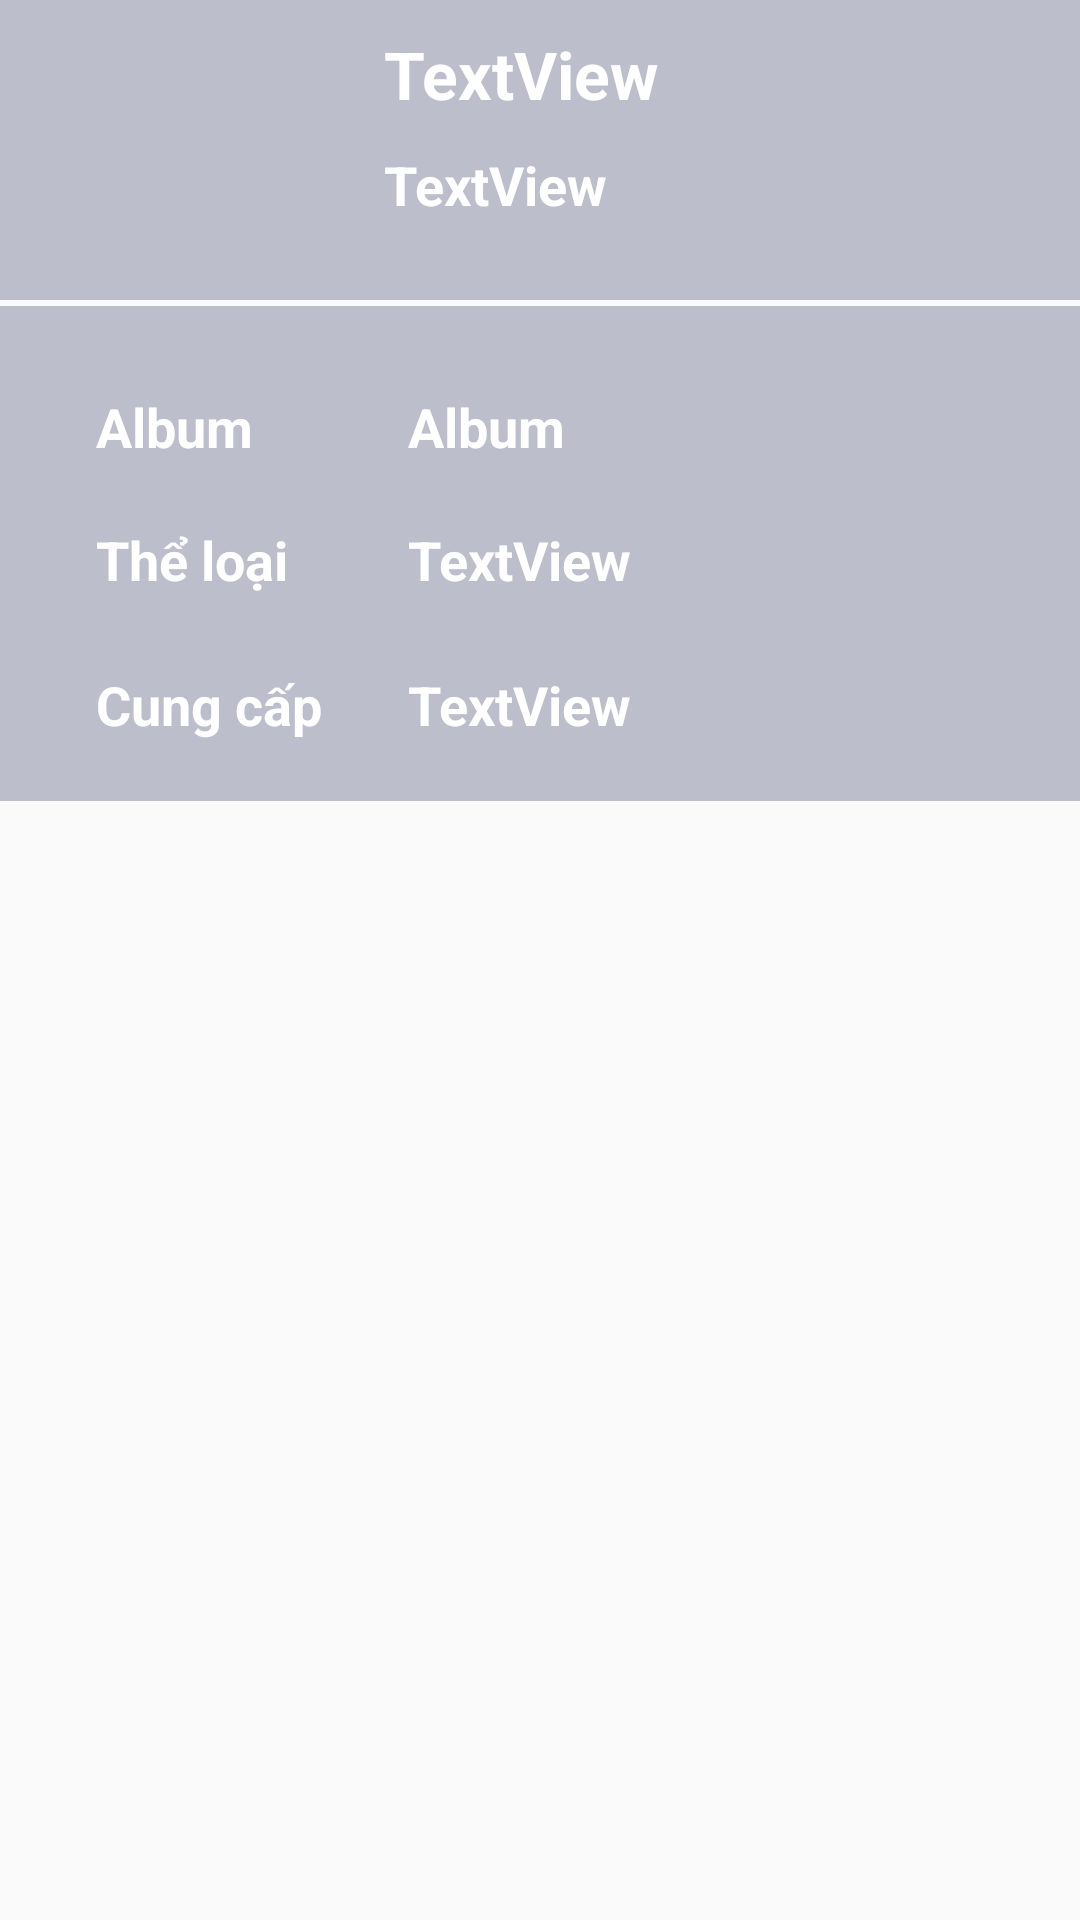

This screen was rendered from an Android layout file. Write that file and the resources it references.
<!-- AndroidManifest.xml: application theme Theme.AppCompat.DayNight.NoActionBar -->
<!-- res/layout/fragment_song_information.xml -->
<?xml version="1.0" encoding="utf-8"?>
<androidx.constraintlayout.widget.ConstraintLayout xmlns:android="http://schemas.android.com/apk/res/android"
    xmlns:app="http://schemas.android.com/apk/res-auto"
    xmlns:tools="http://schemas.android.com/tools"
    android:layout_width="match_parent"
    android:layout_height="match_parent">

    <RelativeLayout
        android:id="@+id/constraintLayout2"
        android:layout_width="match_parent"
        android:layout_height="wrap_content"
        android:background="#4D2b345f"
        app:layout_constraintStart_toStartOf="parent"
        app:layout_constraintTop_toTopOf="parent">
        <ImageView
            android:id="@+id/ivSongInformationImage"
            android:layout_width="100dp"
            android:layout_height="100dp"
            android:layout_marginStart="20dp"
            app:layout_constraintStart_toStartOf="parent"
            app:layout_constraintTop_toTopOf="parent"
            tools:srcCompat="@tools:sample/avatars"
            android:background="@drawable/rounded_image"
            android:scaleType="fitXY"
            />
        <TextView
            android:id="@+id/tvSongInformationName"
            android:layout_width="wrap_content"
            android:layout_height="wrap_content"
            android:layout_marginStart="8dp"
            android:layout_marginTop="10dp"
            android:layout_marginEnd="10dp"
            android:text="TextView"
            android:textColor="@color/white"
            android:textSize="22dp"
            android:textStyle="bold"
            android:layout_toRightOf="@+id/ivSongInformationImage" />
        <TextView
            android:id="@+id/tvSongInformationArtist"
            android:layout_width="wrap_content"
            android:layout_height="wrap_content"
            android:text="TextView"
            android:textColor="#FFFFFF"
            android:textStyle="bold"
            android:textSize="18dp"
            android:layout_marginStart="8dp"
            android:layout_marginTop="10dp"
            android:layout_toRightOf="@+id/ivSongInformationImage"
            android:layout_below="@+id/tvSongInformationName" />

    </RelativeLayout>

    <androidx.constraintlayout.widget.ConstraintLayout
        android:layout_width="match_parent"
        android:layout_height="wrap_content"
        android:layout_marginTop="2dp"
        android:background="#4D2b345f"
        android:paddingBottom="20dp"
        app:layout_constraintStart_toStartOf="parent"
        app:layout_constraintTop_toBottomOf="@+id/constraintLayout2">

        <TextView
            android:id="@+id/textView16"
            android:layout_width="wrap_content"
            android:layout_height="wrap_content"
            android:layout_marginTop="20dp"
            android:text="Thể loại"
            android:textSize="18sp"
            android:textColor="#FFFFFF"
            android:textStyle="bold"
            app:layout_constraintStart_toStartOf="@+id/textView14"
            app:layout_constraintTop_toBottomOf="@+id/textView14" />

        <TextView
            android:id="@+id/textView17"
            android:layout_width="wrap_content"
            android:layout_height="wrap_content"
            android:layout_marginTop="24dp"
            android:text="Cung cấp"
            android:textSize="18sp"
            android:textColor="#FFFFFF"
            android:textStyle="bold"
            app:layout_constraintStart_toStartOf="@+id/textView16"
            app:layout_constraintTop_toBottomOf="@+id/textView16" />

        <TextView
            android:id="@+id/textView14"
            android:layout_width="wrap_content"
            android:layout_height="wrap_content"
            android:layout_marginStart="32dp"
            android:layout_marginTop="28dp"
            android:text="Album"
            android:textSize="18sp"
            android:textColor="#FFFFFF"
            android:textStyle="bold"
            app:layout_constraintStart_toStartOf="parent"
            app:layout_constraintTop_toTopOf="parent" />

        <TextView
            android:id="@+id/tvSongInformationAlbum"
            android:layout_width="wrap_content"
            android:layout_height="wrap_content"
            android:layout_marginStart="136dp"
            android:layout_marginTop="28dp"
            android:text="Album"
            android:textStyle="bold"
            android:textColor="@color/white"
            android:textSize="18sp"
            app:layout_constraintStart_toStartOf="parent"
            app:layout_constraintTop_toTopOf="parent" />

        <TextView
            android:id="@+id/tvSongInformationType"
            android:layout_width="wrap_content"
            android:layout_height="wrap_content"
            android:layout_marginTop="20dp"
            android:text="TextView"
            android:textColor="@color/white"
            android:textSize="18sp"
            android:textStyle="bold"
            app:layout_constraintStart_toStartOf="@+id/tvSongInformationAlbum"
            app:layout_constraintTop_toBottomOf="@+id/tvSongInformationAlbum" />

        <TextView
            android:id="@+id/tvSongInformationProvider"
            android:layout_width="wrap_content"
            android:layout_height="wrap_content"
            android:layout_marginTop="24dp"
            android:text="TextView"
            android:textColor="@color/white"
            android:textSize="18sp"
            android:textStyle="bold"
            app:layout_constraintStart_toStartOf="@+id/tvSongInformationType"
            app:layout_constraintTop_toBottomOf="@+id/tvSongInformationType" />
    </androidx.constraintlayout.widget.ConstraintLayout>
</androidx.constraintlayout.widget.ConstraintLayout>
<!-- resources referenced by this layout -->
<resources>
  <color name="white">#FFFFFFFF</color>
  <!-- drawable rounded_image (drawable) -->
  <?xml version="1.0" encoding="utf-8"?>
  <shape xmlns:android="http://schemas.android.com/apk/res/android">
          <corners android:radius="100dp" /> 
  </shape>
</resources>
